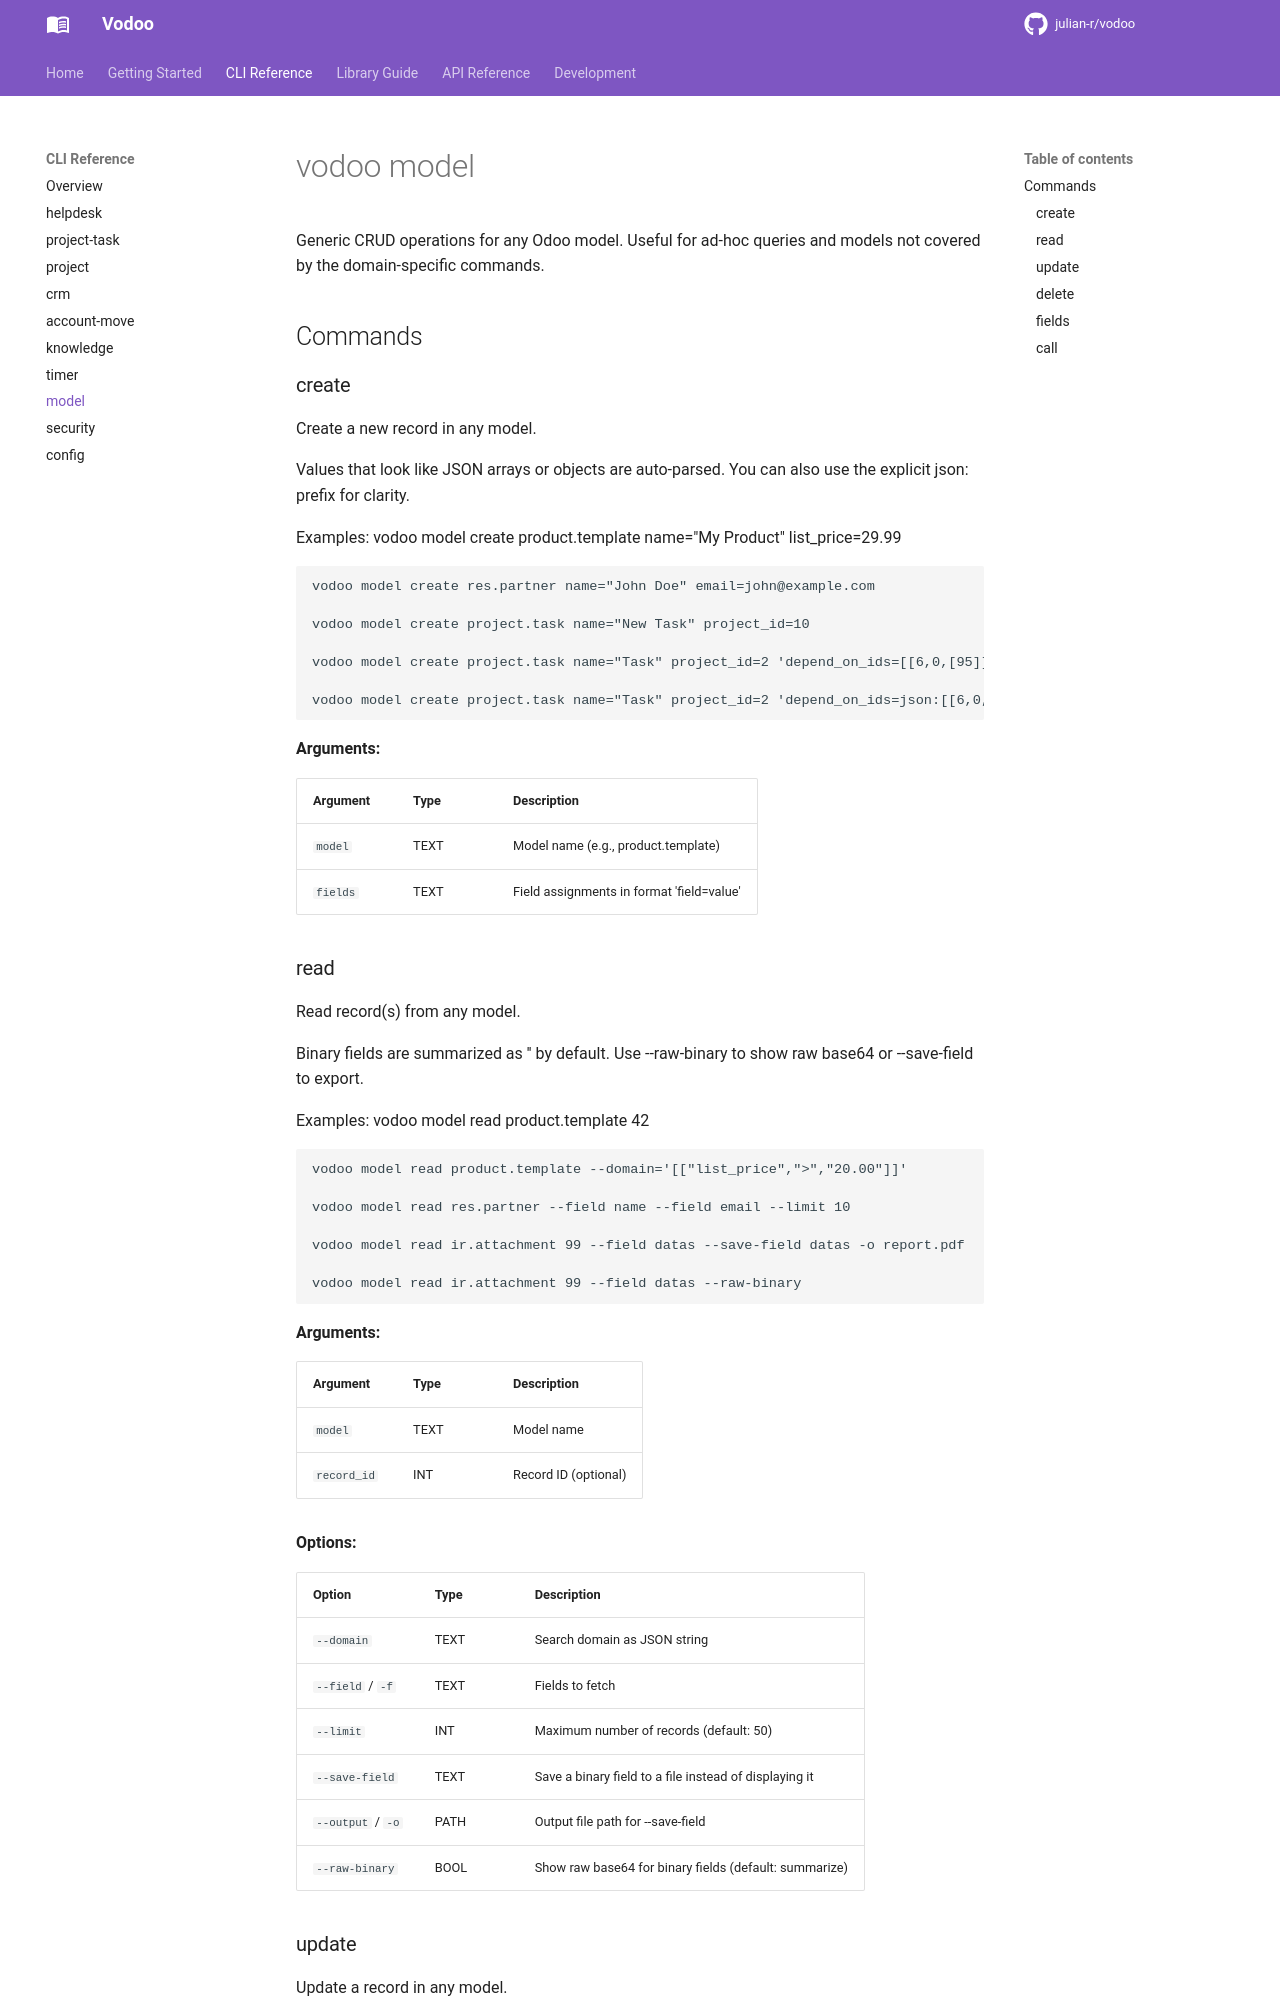

repository: julian-r/vodoo · page: 3.1.0/cli/model/index.html · generator: mkdocs

# vodoo model

Generic CRUD operations for any Odoo model. Useful for ad-hoc queries and models not covered by the domain-specific commands.

<!-- This file is auto-generated by scripts/gen_cli_docs.py. Do not edit manually. -->

## Commands

### create

Create a new record in any model.

Values that look like JSON arrays or objects are auto-parsed.
You can also use the explicit json: prefix for clarity.

Examples:
    vodoo model create product.template name="My Product" list_price=29.99

    vodoo model create res.partner name="John Doe" email=john@example.com

    vodoo model create project.task name="New Task" project_id=10

    vodoo model create project.task name="Task" project_id=2 'depend_on_ids=[[6,0,[95]]]'

    vodoo model create project.task name="Task" project_id=2 'depend_on_ids=json:[[6,0,[95]]]'

**Arguments:**

| Argument | Type | Description |
|----------|------|-------------|
| `model` | TEXT | Model name (e.g., product.template) |
| `fields` | TEXT... | Field assignments in format 'field=value' |
